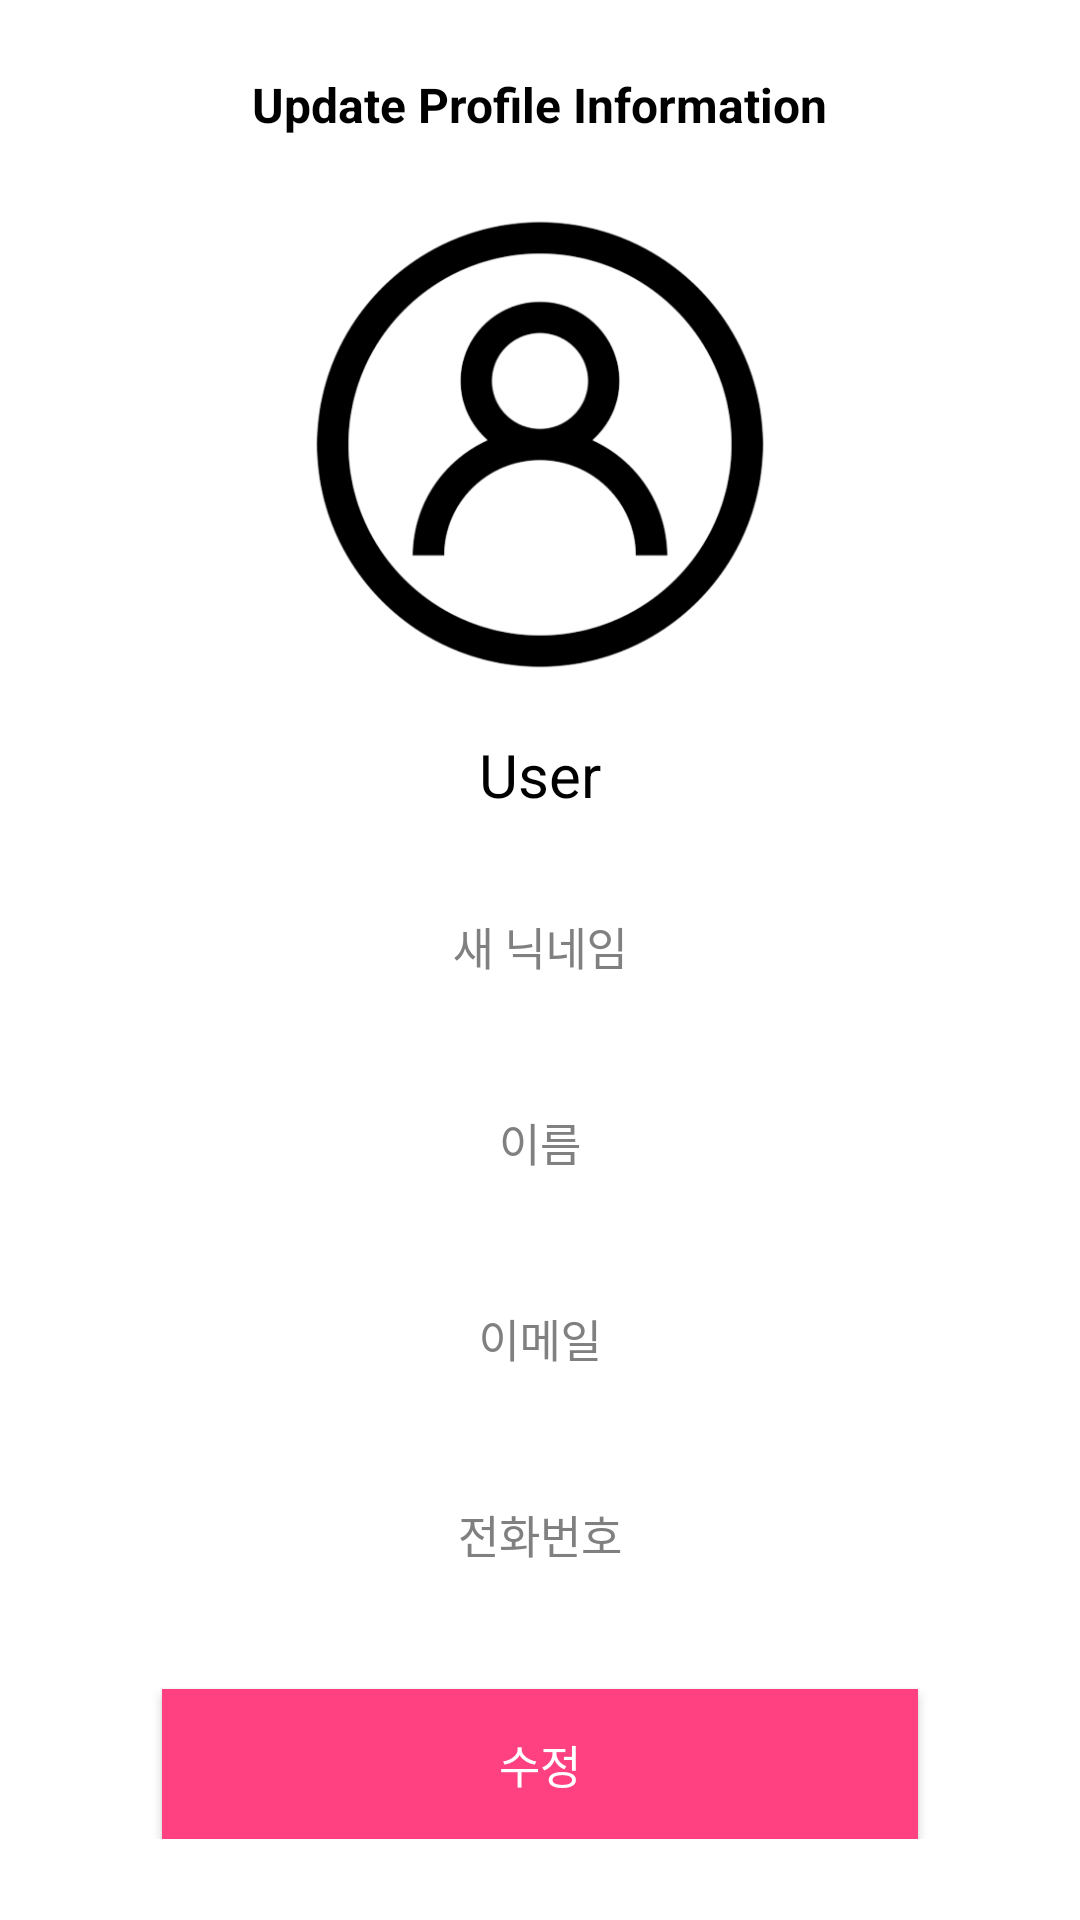

Here is an Android app screen rendered from its layout file. Give the layout XML and the strings, colors and styles it references.
<!-- AndroidManifest.xml: application theme Theme.Toilet_Korea -->
<!-- res/layout/personal_information.xml -->
<?xml version="1.0" encoding="utf-8"?>
<FrameLayout
    xmlns:android="http://schemas.android.com/apk/res/android"
    xmlns:tools="http://schemas.android.com/tools"
    xmlns:app="http://schemas.android.com/apk/res-auto"
    android:layout_width="match_parent"
    android:layout_height="match_parent"
    android:background="@color/white" >

    <androidx.constraintlayout.widget.ConstraintLayout
        android:layout_width="match_parent"
        android:layout_height="match_parent"
        android:id="@+id/edit_personal_layout">

        <TextView
            android:id="@+id/tv_heading"
            android:layout_width="wrap_content"
            android:layout_height="wrap_content"
            android:text="Update Profile Information"
            android:textStyle="bold"
            android:textSize="16sp"
            android:textColor="#000"
            app:layout_constraintStart_toStartOf="parent"
            app:layout_constraintEnd_toEndOf="parent"
            app:layout_constraintTop_toTopOf="parent"
            android:layout_marginTop="24dp" />

        <ScrollView
            android:layout_width="match_parent"
            android:layout_height="wrap_content"
            app:layout_constraintTop_toBottomOf="@id/tv_heading" >

            <androidx.constraintlayout.widget.ConstraintLayout
                android:layout_width="match_parent"
                android:layout_height="match_parent"
                android:focusable="true"
                android:focusableInTouchMode="true" >


                <com.google.android.material.textfield.TextInputLayout
                    android:id="@+id/layout_image"
                    android:layout_width="0dp"
                    app:layout_constraintWidth_percent="0.7"
                    android:layout_height="wrap_content"
                    app:layout_constraintStart_toStartOf="parent"
                    app:layout_constraintEnd_toEndOf="parent"
                    android:layout_marginTop="20dp"
                    android:textColorHint="#808080"
                    app:layout_constraintTop_toTopOf="parent" >

                    <ImageView
                        android:layout_width="wrap_content"
                        android:layout_height="165dp"
                        android:src="@drawable/ic_personal" />
                </com.google.android.material.textfield.TextInputLayout>

                <TextView
                    android:id="@+id/nickname"
                    android:layout_width="0dp"
                    app:layout_constraintWidth_percent="0.7"
                    android:layout_height="wrap_content"
                    app:layout_constraintStart_toStartOf="parent"
                    app:layout_constraintEnd_toEndOf="parent"
                    android:layout_marginTop="14dp"
                    android:text="User"
                    android:textSize="20dp"
                    android:textColor="@color/black"
                    android:textAlignment="center"
                    app:layout_constraintTop_toBottomOf="@+id/layout_image" />

                <com.google.android.material.textfield.TextInputLayout
                    android:id="@+id/layout_joinName"
                    android:layout_width="0dp"
                    app:layout_constraintWidth_percent="0.7"
                    android:layout_height="wrap_content"
                    app:layout_constraintStart_toStartOf="parent"
                    app:layout_constraintEnd_toEndOf="parent"
                    android:layout_marginTop="14dp"
                    android:textColorHint="#808080"
                    app:layout_constraintTop_toBottomOf="@+id/nickname" >

                    <EditText
                        android:id="@+id/join_name"
                        android:layout_width="match_parent"
                        android:layout_height="wrap_content"
                        android:hint="새 닉네임"
                        android:gravity="center"
                        android:padding="10dp"
                        android:textColor="#000000"
                        android:textColorHint="#808080"
                        android:background="#00000000"
                        android:textSize="15sp"
                        android:inputType="text" />
                </com.google.android.material.textfield.TextInputLayout>

                <com.google.android.material.textfield.TextInputLayout
                    android:id="@+id/layout_name"
                    android:layout_width="0dp"
                    app:layout_constraintWidth_percent="0.7"
                    android:layout_height="wrap_content"
                    app:layout_constraintStart_toStartOf="parent"
                    app:layout_constraintEnd_toEndOf="parent"
                    android:layout_marginTop="14dp"
                    android:textColorHint="#808080"
                    app:layout_constraintTop_toBottomOf="@+id/layout_joinName">

                    <EditText
                        android:id="@+id/et_name"
                        android:layout_width="match_parent"
                        android:layout_height="wrap_content"
                        android:hint="이름"
                        android:gravity="center"
                        android:padding="10dp"
                        android:textColor="#000000"
                        android:textColorHint="#808080"
                        android:background="#00000000"
                        android:textSize="15sp"
                        />
                </com.google.android.material.textfield.TextInputLayout>


                <com.google.android.material.textfield.TextInputLayout
                    android:id="@+id/layout_email"
                    android:layout_width="0dp"
                    app:layout_constraintWidth_percent="0.7"
                    android:layout_height="wrap_content"
                    app:layout_constraintStart_toStartOf="parent"
                    app:layout_constraintEnd_toEndOf="parent"
                    android:layout_marginTop="14dp"
                    android:textColorHint="#808080"
                    app:layout_constraintTop_toBottomOf="@+id/layout_name"
                    >

                    <EditText
                        android:id="@+id/et_email"
                        android:layout_width="match_parent"
                        android:layout_height="wrap_content"
                        android:hint="이메일"
                        android:gravity="center"
                        android:padding="10dp"
                        android:textColor="#000000"
                        android:textColorHint="#808080"
                        android:background="#00000000"
                        android:textSize="15sp"
                        android:inputType="textEmailAddress"
                        />
                </com.google.android.material.textfield.TextInputLayout>


                <com.google.android.material.textfield.TextInputLayout
                    android:id="@+id/layout_contact_no"
                    android:layout_width="0dp"
                    app:layout_constraintWidth_percent="0.7"
                    android:layout_height="wrap_content"
                    app:layout_constraintStart_toStartOf="parent"
                    app:layout_constraintEnd_toEndOf="parent"
                    android:layout_marginTop="14dp"
                    android:textColorHint="#808080"
                    app:layout_constraintTop_toBottomOf="@+id/layout_email"
                    >

                    <EditText
                        android:id="@+id/et_contact_no"
                        android:layout_width="match_parent"
                        android:layout_height="wrap_content"
                        android:hint="전화번호"
                        android:gravity="center"
                        android:padding="10dp"
                        android:textColor="#000000"
                        android:textColorHint="#808080"
                        android:background="#00000000"
                        android:textSize="15sp"
                        android:inputType="phone" />

                </com.google.android.material.textfield.TextInputLayout>

                <Button
                    android:id="@+id/join_button"
                    android:layout_width="0dp"
                    android:layout_height="50dp"
                    app:layout_constraintTop_toBottomOf="@+id/layout_contact_no"
                    app:layout_constraintStart_toStartOf="parent"
                    app:layout_constraintEnd_toEndOf="parent"
                    android:text="수정"
                    android:textColor="#FFFFFF"
                    android:textSize="15sp"
                    android:background="@color/design_default_color_primary"
                    android:backgroundTint="@color/colorAccent"
                    android:textAllCaps="false"
                    android:layout_marginTop="30dp"
                    app:layout_constraintWidth_percent="0.7"
                    style="?android:attr/borderlessButtonStyle"
                    android:elevation="2dp" />

            </androidx.constraintlayout.widget.ConstraintLayout>

        </ScrollView>

    </androidx.constraintlayout.widget.ConstraintLayout>

</FrameLayout>
<!-- resources referenced by this layout -->
<resources>
  <color name="black">#FF000000</color>
  <color name="colorAccent">#FF4081</color>
  <color name="white">#FFFFFFFF</color>
  <!-- drawable ic_personal: png bitmap (drawable-v24, 43778 bytes) -->
  <style name="Theme.Toilet_Korea" parent="Theme.AppCompat.Light.NoActionBar">
          
          <item name="colorPrimary">@color/purple_500</item>
          <item name="colorPrimaryDark">@color/purple_700</item>
          <item name="colorAccent">@color/teal_200</item>
          
      </style>
  <color name="purple_500">#FF6200EE</color>
  <color name="purple_700">#FF3700B3</color>
  <color name="teal_200">#FF03DAC5</color>
</resources>
